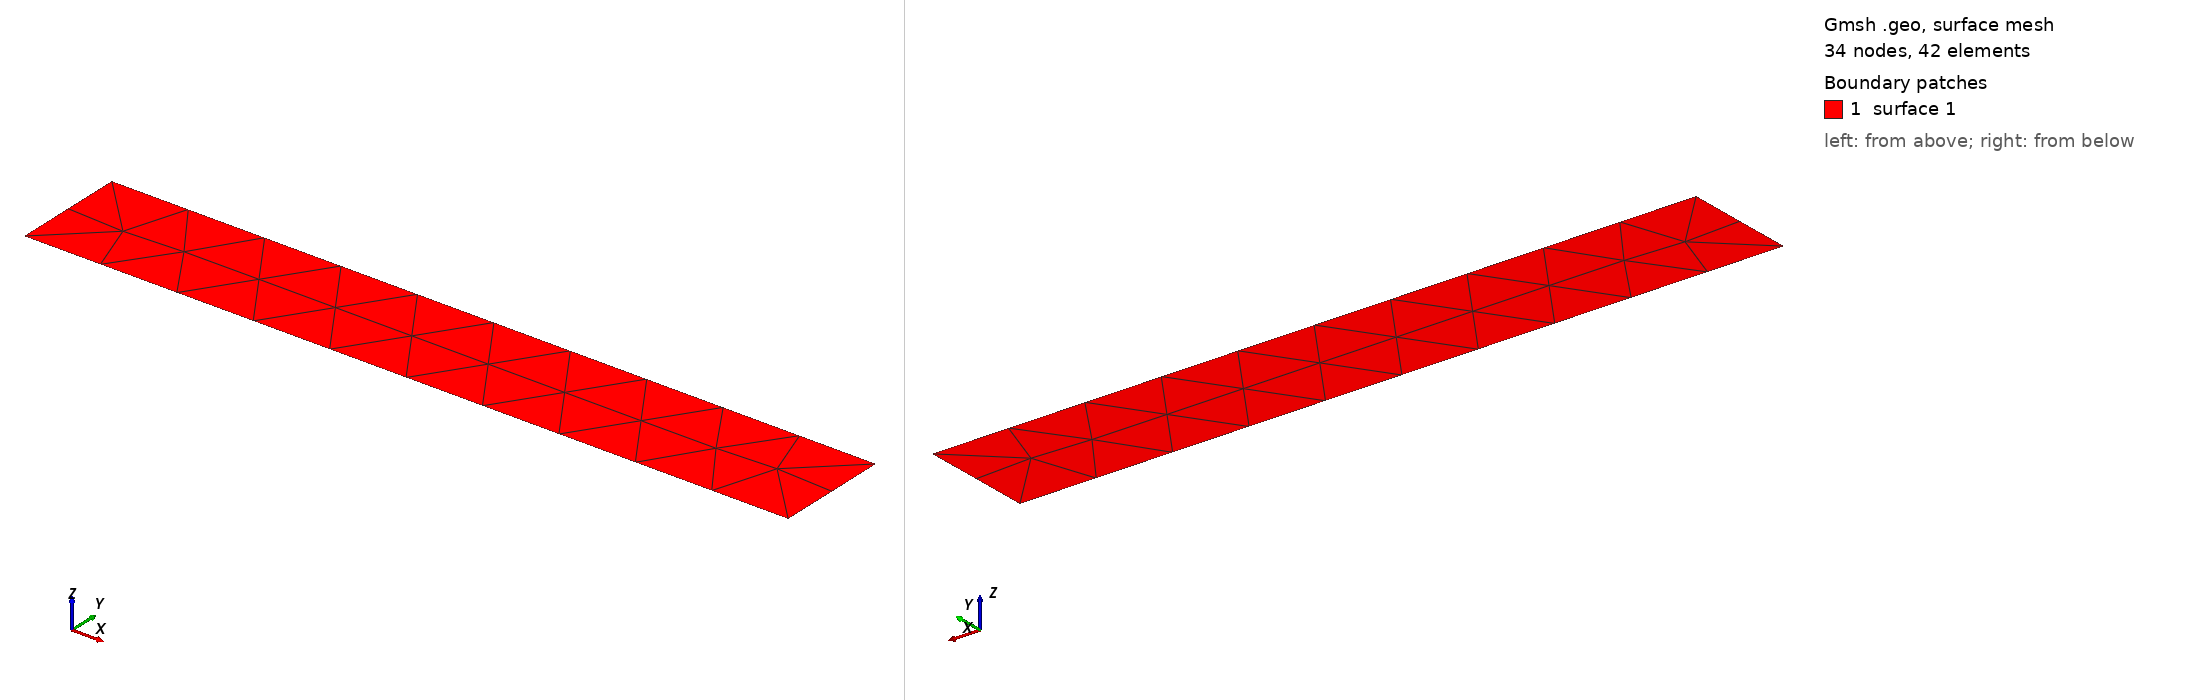

Gmsh geometry script, surface-meshed: 34 nodes, 42 surface elements. Boundary patches (legend numbers): 1 surface 1. Left view from above one corner, right view from below the opposite corner. The script declares no physical surfaces, so the legend lists its geometric surfaces. The drawing asked Gmsh for element sizes between 1% and 20% of the model's largest extent; the script's own settings can give other sizes.

=== fence2.geo (drawn) ===
//+
SetFactory("OpenCASCADE");
Rectangle(1) = {0.526, 0.0, 0.04348, 0.174, 0.026, 0};
